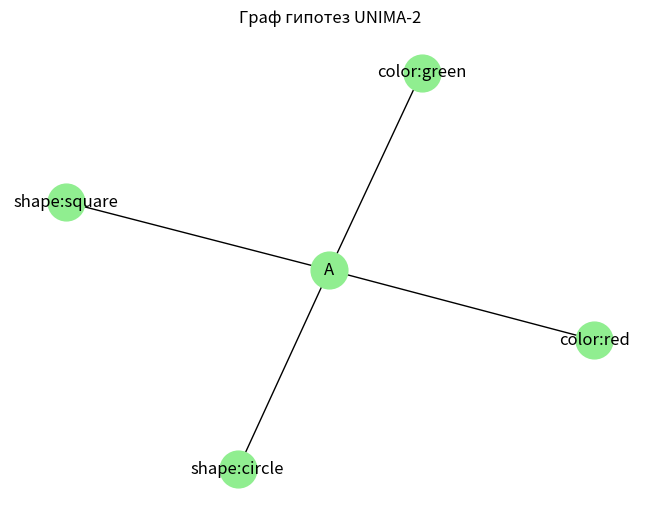

Write the Python code that produced this figure.
import networkx as nx
import matplotlib.pyplot as plt
from collections import defaultdict
import logging
from typing import List, Dict, Any, Tuple

logging.basicConfig(
    level=logging.INFO, format="%(asctime)s [%(levelname)s] %(message)s"
)


class UNIMA2:
    def __init__(self) -> None:
        self.graph = nx.Graph()
        self.hypotheses: List[Dict[str, Any]] = []
        self.weights = defaultdict(float)

    def generate_hypotheses(self, examples: List[Tuple[Dict[str, Any], str]]) -> None:
        for x, y in examples:
            for k, v in x.items():
                self.graph.add_edge(f"{k}:{v}", y)
            rule = f"Если {', '.join(list(x.keys()))} присутствуют, то {y}"
            self.hypotheses.append({"rule": rule, "score": 0.0})
        logging.info(f"Сгенерировано гипотез: {len(self.hypotheses)}")

    def evaluate_hypotheses(
        self, hypothesis: Dict[str, Any], examples: List[Tuple[Dict[str, Any], str]]
    ) -> None:
        coverage = sum(1 for x, y in examples if self._matches(x, hypothesis["rule"]))
        complexity = self._count_features(hypothesis["rule"])
        energy = complexity * 5 if complexity > 0 else 1
        generality = 0.9
        hypothesis["score"] = (
            (coverage * generality) / (complexity * energy) if complexity > 0 else 0.0
        )
        logging.info(
            f"Оценена гипотеза: {hypothesis['rule']} | Score: {hypothesis['score']:.4f}"
        )

    def _count_features(self, rule_text: str) -> int:
        # "Если color, shape присутствуют, то A" -> [color, shape]
        try:
            features = (
                rule_text.split("Если")[1].split("присутствуют")[0].strip().split(",")
            )
            return len([f for f in features if f.strip()])
        except Exception as e:
            logging.error(f"Ошибка при подсчёте признаков: {e}")
            return 1

    def _matches(self, x: Dict[str, Any], rule_text: str) -> bool:
        try:
            features = (
                rule_text.split("Если")[1].split("присутствуют")[0].strip().split(",")
            )
            return all(f.strip() in x for f in features if f.strip())
        except Exception as e:
            logging.error(f"Ошибка при сопоставлении: {e}")
            return False

    def adapt(self, x: Dict[str, Any], y: str, feedback: int) -> None:
        pred = self.predict(x)
        reward = 1.0 if pred == y else -1.0
        for hyp in self.hypotheses:
            if feedback < 0:
                hyp["score"] = max(0, hyp["score"] + reward * 0.01)
        logging.info(f"Адаптация завершена. Feedback: {feedback}, Reward: {reward}")

    def predict(self, x: Dict[str, Any]) -> str:
        best = max(self.hypotheses, key=lambda h: h["score"], default=None)
        if best:
            try:
                return best["rule"].split("то ")[1].strip()
            except Exception as e:
                logging.error(f"Ошибка при предсказании: {e}")
                return "Неизвестно"
        return "Неизвестно"

    def explain(self, x: Dict[str, Any]) -> str:
        prediction = self.predict(x)
        return f"Предсказание: {prediction}. Граф: {nx.to_dict_of_lists(self.graph)}"

    def visualize(self) -> None:
        try:
            pos = nx.spring_layout(self.graph)
            nx.draw(
                self.graph,
                pos,
                with_labels=True,
                node_color="lightgreen",
                node_size=700,
            )
            plt.title("Граф гипотез UNIMA-2")
            plt.show()
        except Exception as e:
            logging.error(f"Ошибка визуализации: {e}")


# Пример использования
if __name__ == "__main__":
    unima2 = UNIMA2()
    examples = [
        ({"color": "red", "shape": "circle"}, "A"),
        ({"color": "green", "shape": "square"}, "A"),
    ]
    unima2.generate_hypotheses(examples)
    for hyp in unima2.hypotheses:
        unima2.evaluate_hypotheses(hyp, examples)
    new_input = {"color": "green", "shape": "circle"}
    unima2.adapt(new_input, "A", 1)
    print(unima2.predict(new_input))
    print(unima2.explain(new_input))
    unima2.visualize()
